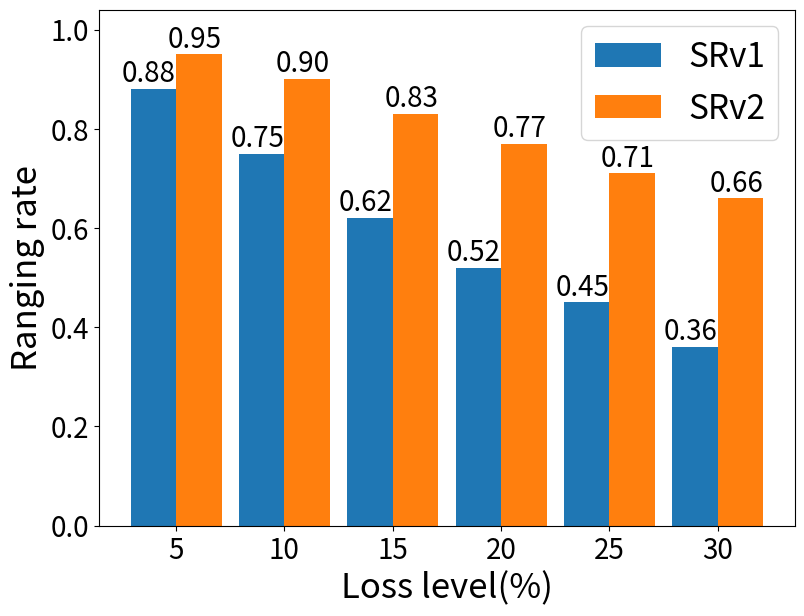

The script that saved this image:
import matplotlib.pyplot as plt

# 数据定义
x_label = [5, 10, 15, 20, 25, 30]
y_recvRate = [0.95, 0.90, 0.84, 0.79, 0.75, 0.68]
y_rangingRate = [0.88, 0.75, 0.62, 0.52, 0.45, 0.36]

y_rangingRate_optimal1 = [0.91, 0.83, 0.73, 0.67, 0.58, 0.51]
y_rangingRate_optimal2 = [0.95, 0.90, 0.83, 0.77, 0.71, 0.66]
# 创建图表和轴对象
fig, ax = plt.subplots(figsize=(8, 6))

# 计算柱状图的宽度
bar_width = 2.1

# 绘制柱状图
bars1 = ax.bar([x - bar_width/2 for x in x_label], y_rangingRate, width=bar_width, label='SRv1')
bars2 = ax.bar([x + bar_width/2 for x in x_label], y_rangingRate_optimal2, width=bar_width, label='SRv2')

ax.set_xlabel('Loss level(%)', fontsize=25)
ax.set_ylabel('Ranging rate', fontsize=25)
ax.tick_params(axis='both', labelsize=14)
ax.set_ylim(0, 1.04)
# 为柱状图的每个柱子添加数值标注
for bars in [bars1, bars2]:
    for bar in bars:
        yval = bar.get_height()
        ax.text(bar.get_x() + bar.get_width()/2-0.2, yval, f'{yval:.2f}', ha='center', va='bottom', fontsize=20)

# 图例添加所有图形的标签
ax.legend(fontsize=24, ncol=1)
plt.yticks(fontsize=20)
plt.xticks(fontsize=20)
plt.subplots_adjust(left=0.12, right=0.99, top=0.99, bottom=0.13)
# 显示图表
plt.show()
